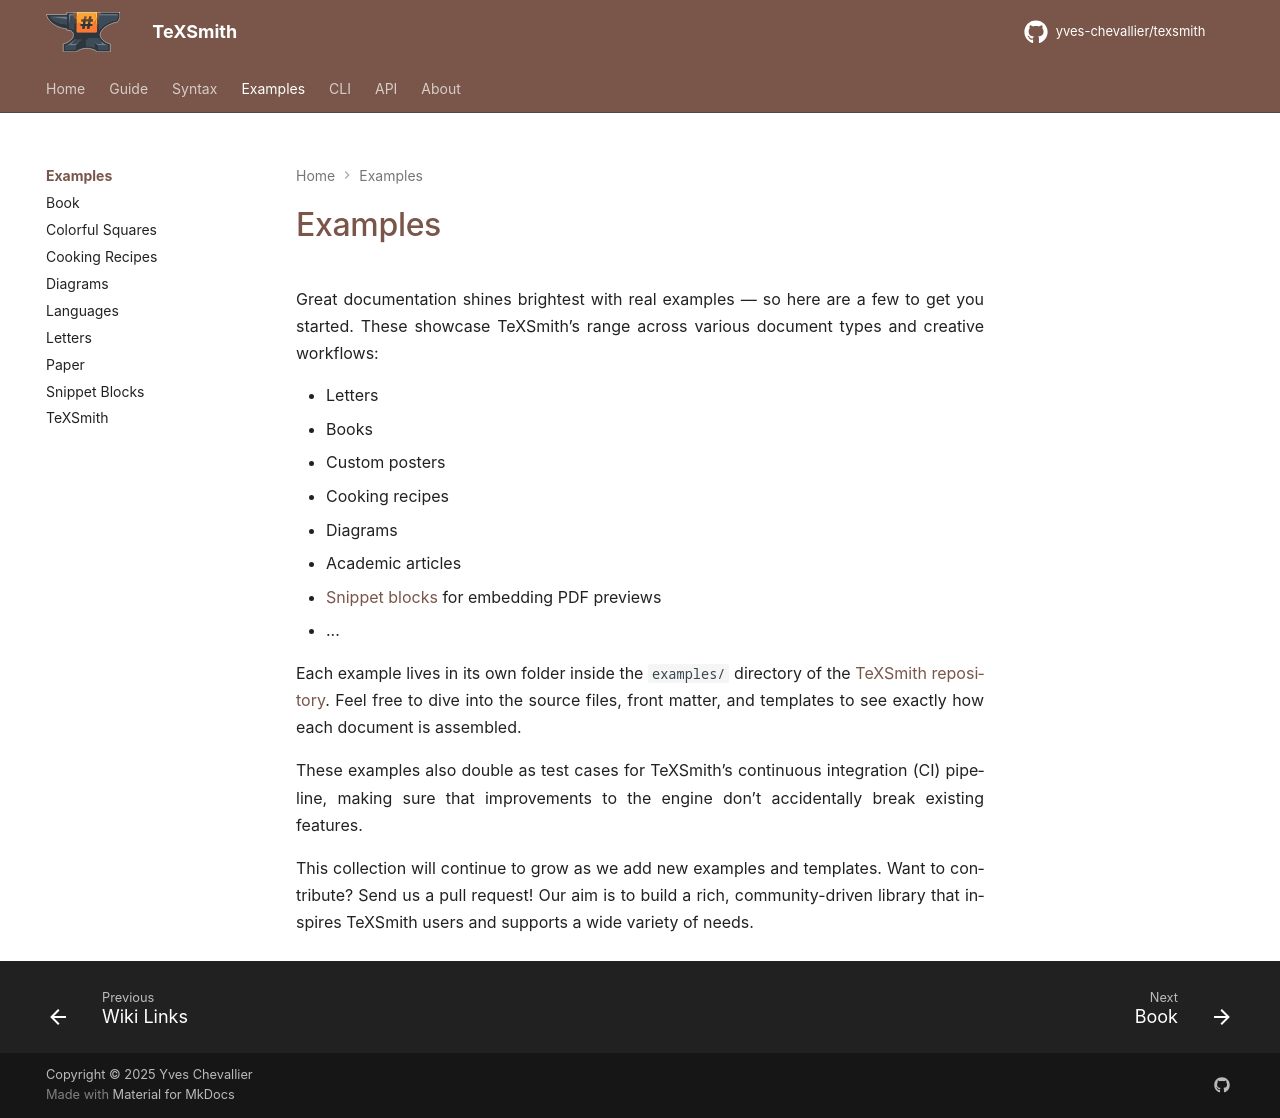

repository: yves-chevallier/texsmith · page: 0.7.0/examples/index.html · generator: mkdocs

# Examples

Great documentation shines brightest with real examples — so here are a few to get you started. These showcase TeXSmith’s range across various document types and creative workflows:

- Letters
- Books
- Custom posters
- Cooking recipes
- Diagrams
- Academic articles
- [Snippet blocks](snippets.md) for embedding PDF previews
- ...

Each example lives in its own folder inside the `examples/` directory of the [TeXSmith repository](https://github.com/yves-chevallier/texsmith/tree/master/examples). Feel free to dive into the source files, front matter, and templates to see exactly how each document is assembled.

These examples also double as test cases for TeXSmith’s continuous integration (CI) pipeline, making sure that improvements to the engine don’t accidentally break existing features.

This collection will continue to grow as we add new examples and templates. Want to contribute? Send us a pull request! Our aim is to build a rich, community-driven library that inspires TeXSmith users and supports a wide variety of needs.
